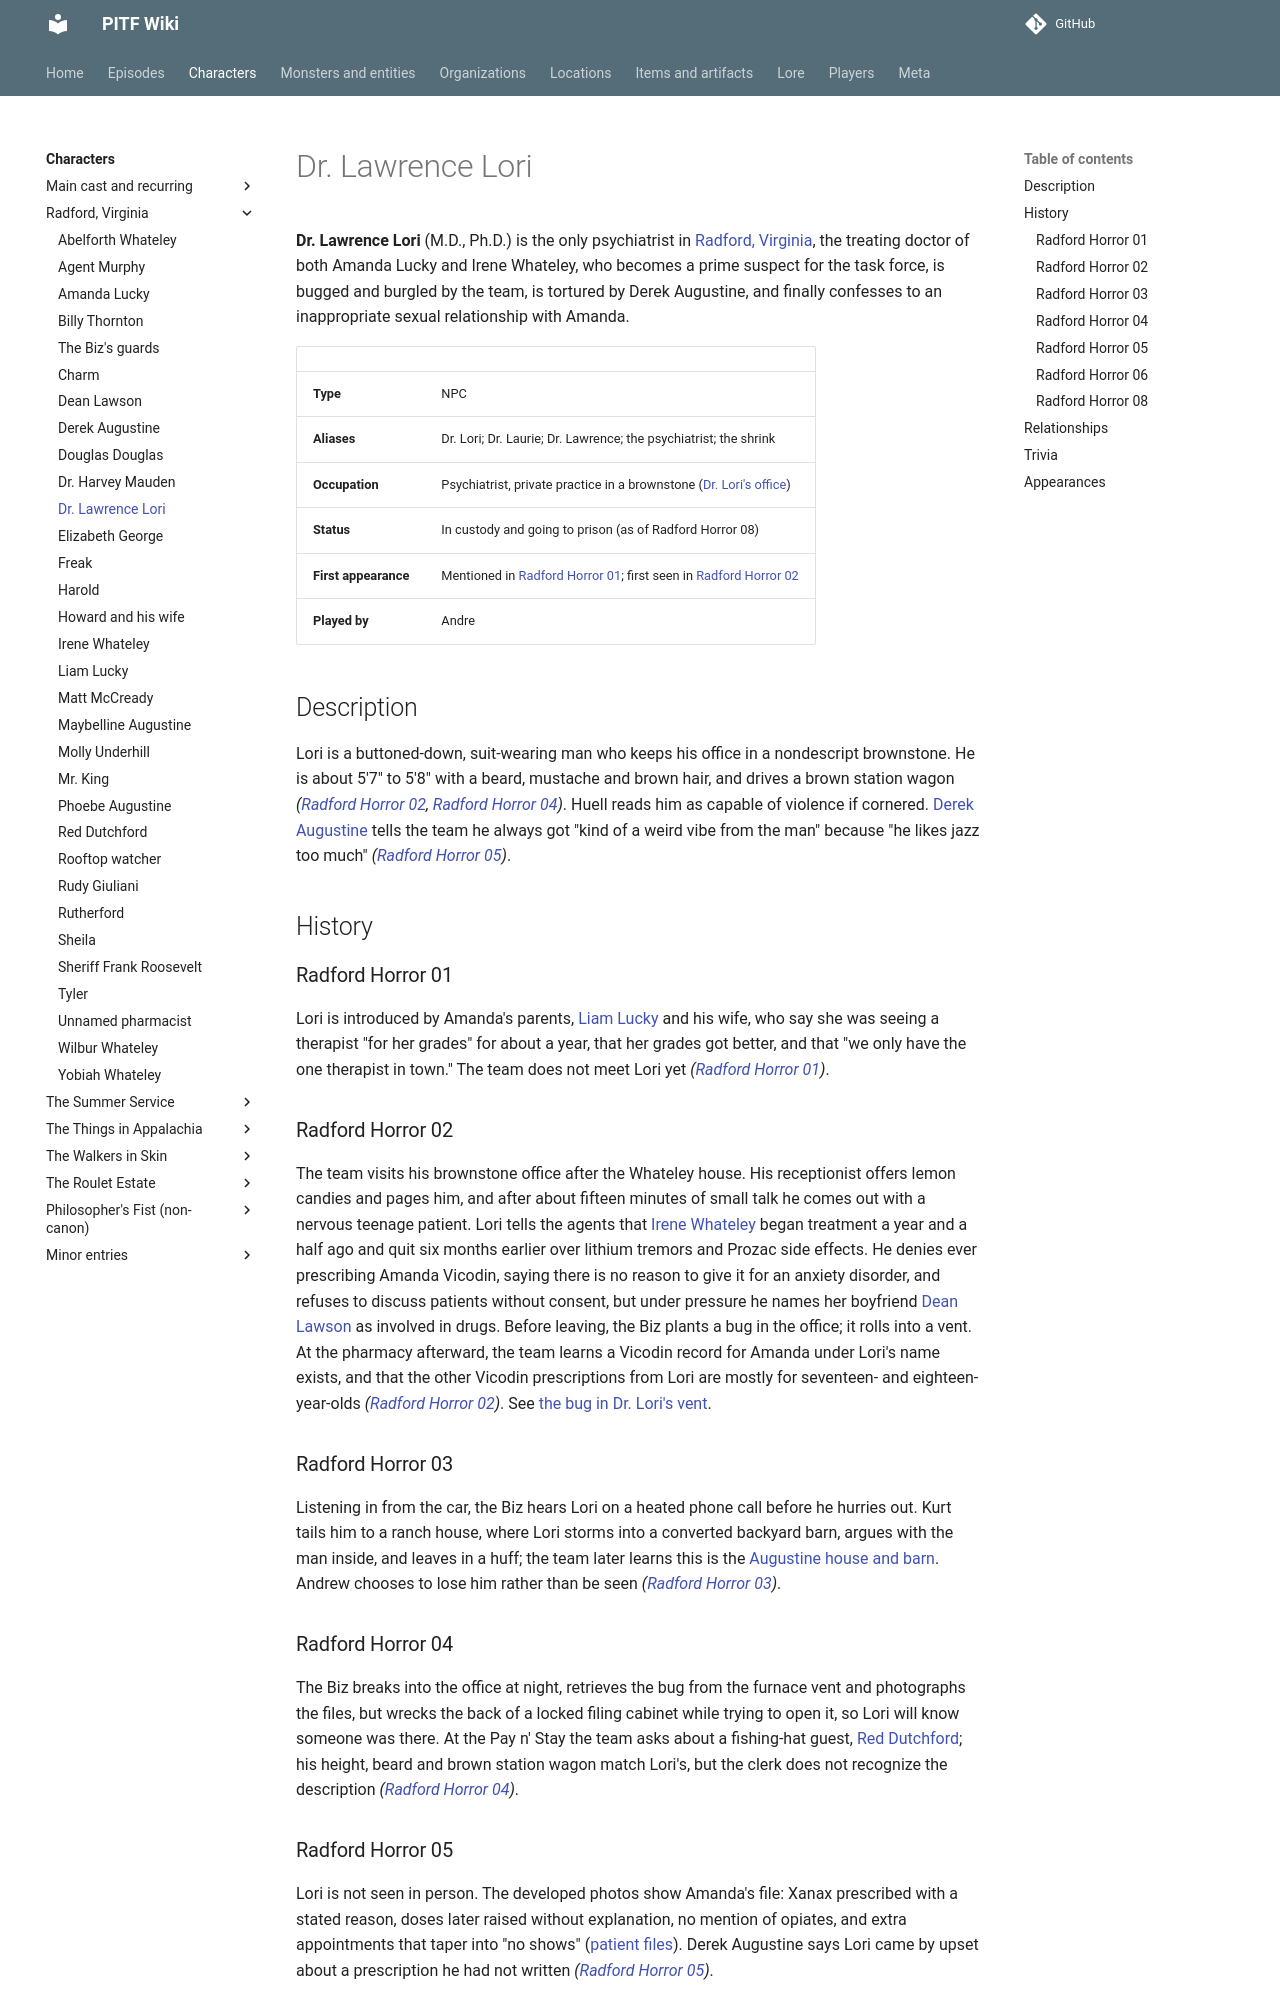

repository: AndreTInfante/pitf-wiki · page: characters/lawrence-lori/index.html · generator: mkdocs

# Dr. Lawrence Lori

**Dr. Lawrence Lori** (M.D., Ph.D.) is the only psychiatrist in [Radford, Virginia](../locations/radford-virginia.md), the treating doctor of both Amanda Lucky and Irene Whateley, who becomes a prime suspect for the task force, is bugged and burgled by the team, is tortured by Derek Augustine, and finally confesses to an inappropriate sexual relationship with Amanda.

| | |
|---|---|
| **Type** | NPC |
| **Aliases** | Dr. Lori; Dr. Laurie; Dr. Lawrence; the psychiatrist; the shrink |
| **Occupation** | Psychiatrist, private practice in a brownstone ([Dr. Lori's office](../locations/dr-loris-office.md)) |
| **Status** | In custody and going to prison (as of Radford Horror 08) |
| **First appearance** | Mentioned in [Radford Horror 01](../episodes/radford-horror/01.md); first seen in [Radford Horror 02](../episodes/radford-horror/02.md) |
| **Played by** | Andre |

## Description

Lori is a buttoned-down, suit-wearing man who keeps his office in a nondescript brownstone. He is about 5'7" to 5'8" with a beard, mustache and brown hair, and drives a brown station wagon *([Radford Horror 02](../episodes/radford-horror/02.md), [Radford Horror 04](../episodes/radford-horror/04.md))*. Huell reads him as capable of violence if cornered. [Derek Augustine](derek-augustine.md) tells the team he always got "kind of a weird vibe from the man" because "he likes jazz too much" *([Radford Horror 05](../episodes/radford-horror/05.md))*.

## History

### Radford Horror 01

Lori is introduced by Amanda's parents, [Liam Lucky](liam-lucky.md) and his wife, who say she was seeing a therapist "for her grades" for about a year, that her grades got better, and that "we only have the one therapist in town." The team does not meet Lori yet *([Radford Horror 01](../episodes/radford-horror/01.md))*.

### Radford Horror 02

The team visits his brownstone office after the Whateley house. His receptionist offers lemon candies and pages him, and after about fifteen minutes of small talk he comes out with a nervous teenage patient. Lori tells the agents that [Irene Whateley](irene-whateley.md) began treatment a year and a half ago and quit six months earlier over lithium tremors and Prozac side effects. He denies ever prescribing Amanda Vicodin, saying there is no reason to give it for an anxiety disorder, and refuses to discuss patients without consent, but under pressure he names her boyfriend [Dean Lawson](dean-lawson.md) as involved in drugs. Before leaving, the Biz plants a bug in the office; it rolls into a vent. At the pharmacy afterward, the team learns a Vicodin record for Amanda under Lori's name exists, and that the other Vicodin prescriptions from Lori are mostly for seventeen- and eighteen-year-olds *([Radford Horror 02](../episodes/radford-horror/02.md))*. See [the bug in Dr. Lori's vent](../items/loris-vent-bug.md).

### Radford Horror 03

Listening in from the car, the Biz hears Lori on a heated phone call before he hurries out. Kurt tails him to a ranch house, where Lori storms into a converted backyard barn, argues with the man inside, and leaves in a huff; the team later learns this is the [Augustine house and barn](../locations/augustine-house-and-barn.md). Andrew chooses to lose him rather than be seen *([Radford Horror 03](../episodes/radford-horror/03.md))*.

### Radford Horror 04

The Biz breaks into the office at night, retrieves the bug from the furnace vent and photographs the files, but wrecks the back of a locked filing cabinet while trying to open it, so Lori will know someone was there. At the Pay n' Stay the team asks about a fishing-hat guest, [Red Dutchford](red-dutchford.md); his height, beard and brown station wagon match Lori's, but the clerk does not recognize the description *([Radford Horror 04](../episodes/radford-horror/04.md))*.
